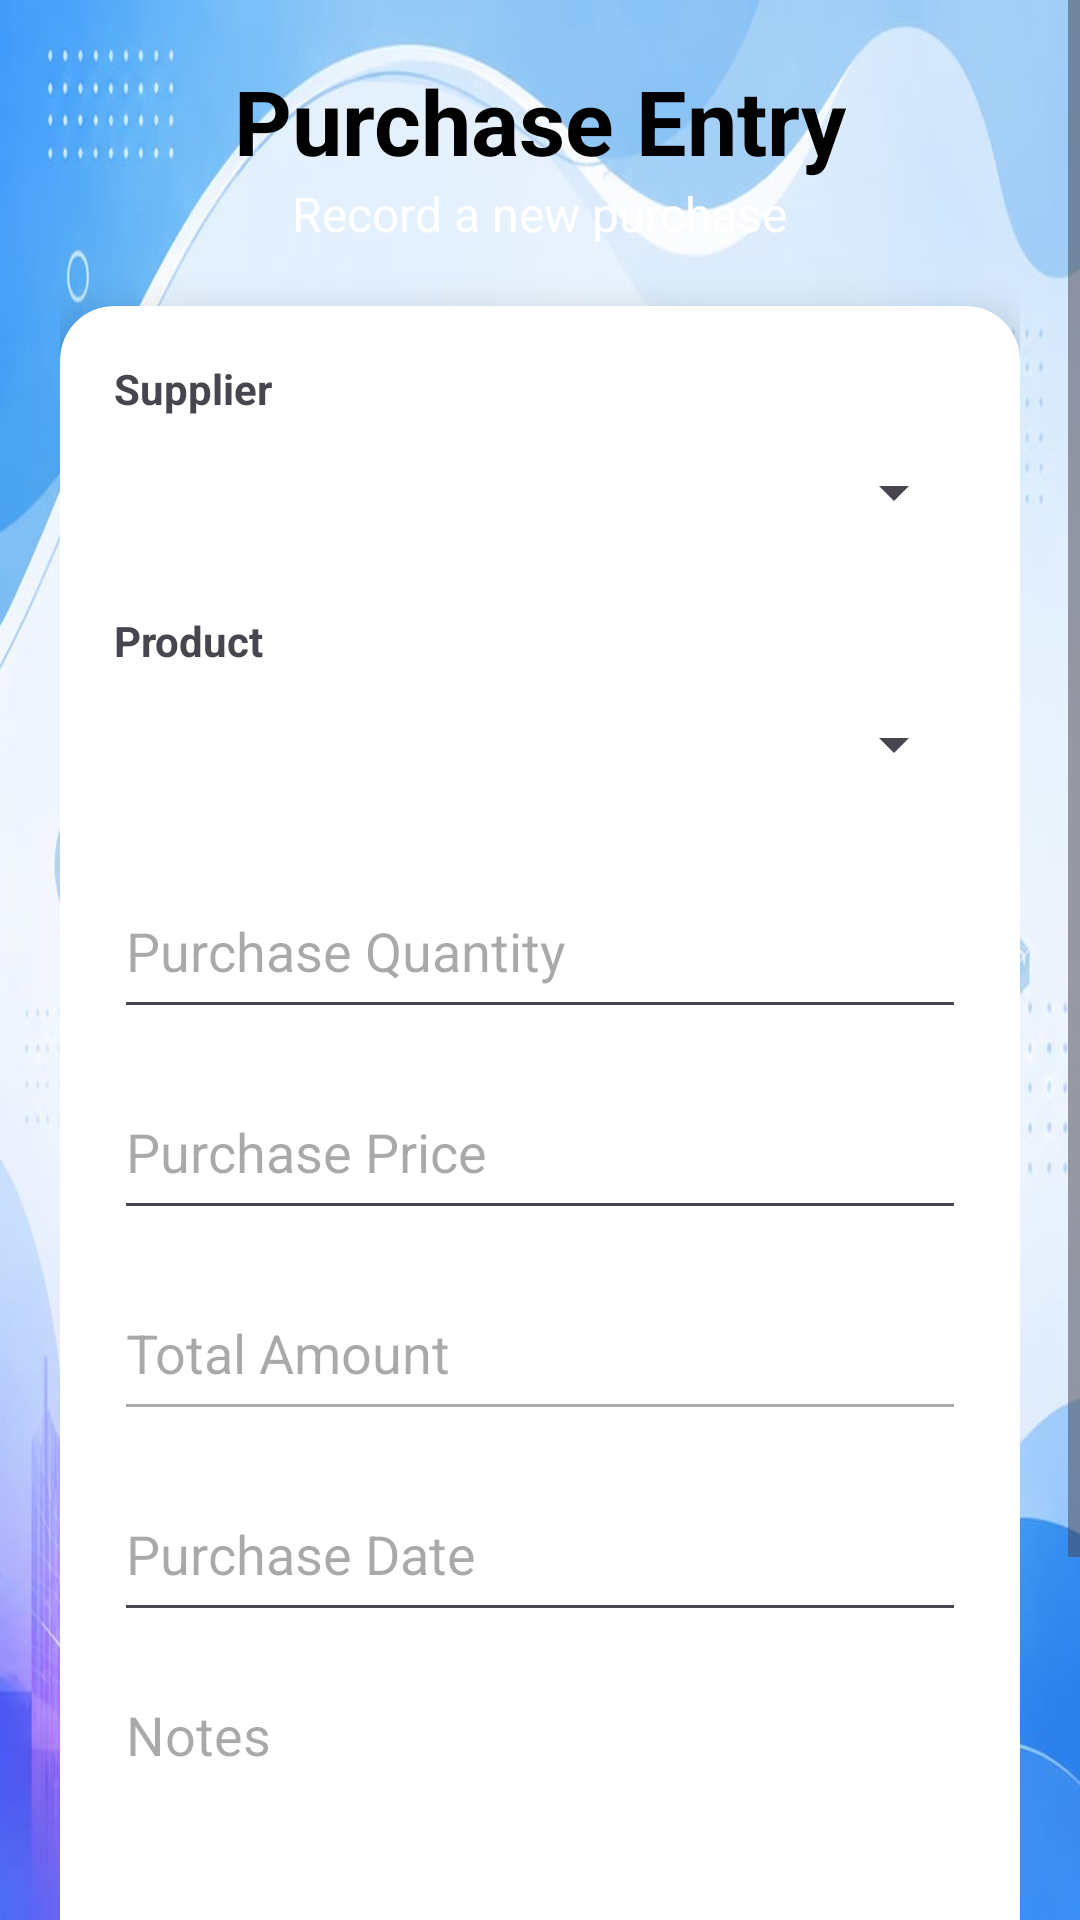

Reconstruct the res/layout file that produces this screen, plus the resources it refers to.
<!-- AndroidManifest.xml: application theme Theme.VyapaarOne -->
<!-- res/layout/activity_add_purchase.xml -->
<?xml version="1.0" encoding="utf-8"?>
<ScrollView xmlns:android="http://schemas.android.com/apk/res/android"
    xmlns:app="http://schemas.android.com/apk/res-auto"
    android:layout_width="match_parent"
    android:layout_height="match_parent"
    android:fillViewport="true"
    android:background="@drawable/background2">

    <LinearLayout
        android:layout_width="match_parent"
        android:layout_height="wrap_content"
        android:orientation="vertical"
        android:padding="20dp">

        

        <TextView
            android:layout_width="wrap_content"
            android:layout_height="wrap_content"
            android:text="Purchase Entry"
            android:textStyle="bold"
            android:textSize="30sp"
            android:textColor="@android:color/black"
            android:layout_gravity="center"/>

        <TextView
            android:layout_width="wrap_content"
            android:layout_height="wrap_content"
            android:text="Record a new purchase"
            android:textSize="16sp"
            android:textColor="@android:color/white"
            android:layout_marginBottom="20dp"
            android:layout_gravity="center"/>

        <androidx.cardview.widget.CardView
            android:layout_width="match_parent"
            android:layout_height="wrap_content"
            android:layout_marginBottom="20dp"
            app:cardCornerRadius="18dp"
            app:cardElevation="8dp">

            <LinearLayout
                android:layout_width="match_parent"
                android:layout_height="wrap_content"
                android:orientation="vertical"
                android:padding="18dp">

                <TextView
                    android:layout_width="wrap_content"
                    android:layout_height="wrap_content"
                    android:text="Supplier"
                    android:textStyle="bold"/>

                <Spinner
                    android:id="@+id/spSupplier"
                    android:layout_width="match_parent"
                    android:layout_height="50dp"/>

                <TextView
                    android:layout_width="wrap_content"
                    android:layout_height="wrap_content"
                    android:layout_marginTop="15dp"
                    android:text="Product"
                    android:textStyle="bold"/>

                <Spinner
                    android:id="@+id/spProduct"
                    android:layout_width="match_parent"
                    android:layout_height="50dp"/>

                <EditText
                    android:id="@+id/etQuantity"
                    android:layout_width="match_parent"
                    android:layout_height="55dp"
                    android:layout_marginTop="15dp"
                    android:hint="Purchase Quantity"
                    android:inputType="numberDecimal"/>

                <EditText
                    android:id="@+id/etPurchasePrice"
                    android:layout_width="match_parent"
                    android:layout_height="55dp"
                    android:layout_marginTop="12dp"
                    android:hint="Purchase Price"
                    android:inputType="numberDecimal"/>

                <EditText
                    android:id="@+id/etTotalAmount"
                    android:layout_width="match_parent"
                    android:layout_height="55dp"
                    android:layout_marginTop="12dp"
                    android:enabled="false"
                    android:hint="Total Amount"/>

                <EditText
                    android:id="@+id/etPurchaseDate"
                    android:layout_width="match_parent"
                    android:layout_height="55dp"
                    android:layout_marginTop="12dp"
                    android:focusable="false"
                    android:clickable="true"
                    android:hint="Purchase Date"/>

                <EditText
                    android:id="@+id/etNotes"
                    android:layout_width="match_parent"
                    android:layout_height="100dp"
                    android:layout_marginTop="12dp"
                    android:gravity="top"
                    android:hint="Notes"
                    android:inputType="textMultiLine"/>

                <Button
                    android:id="@+id/btnSavePurchase"
                    android:layout_width="match_parent"
                    android:layout_height="55dp"
                    android:layout_marginTop="20dp"
                    android:text="SAVE PURCHASE"
                    android:textAllCaps="false"
                    android:textStyle="bold"
                    android:textSize="18sp"
                    android:textColor="@android:color/white"
                    android:backgroundTint="#2E7D32"/>

            </LinearLayout>

        </androidx.cardview.widget.CardView>

    </LinearLayout>

</ScrollView>
<!-- resources referenced by this layout -->
<resources>
  <!-- drawable background2: jpg bitmap (drawable, 55569 bytes) -->
  <style name="Theme.VyapaarOne" parent="Base.Theme.VyapaarOne" />
  <style name="Base.Theme.VyapaarOne" parent="Theme.Material3.DayNight.NoActionBar">
          
          
      </style>
</resources>
